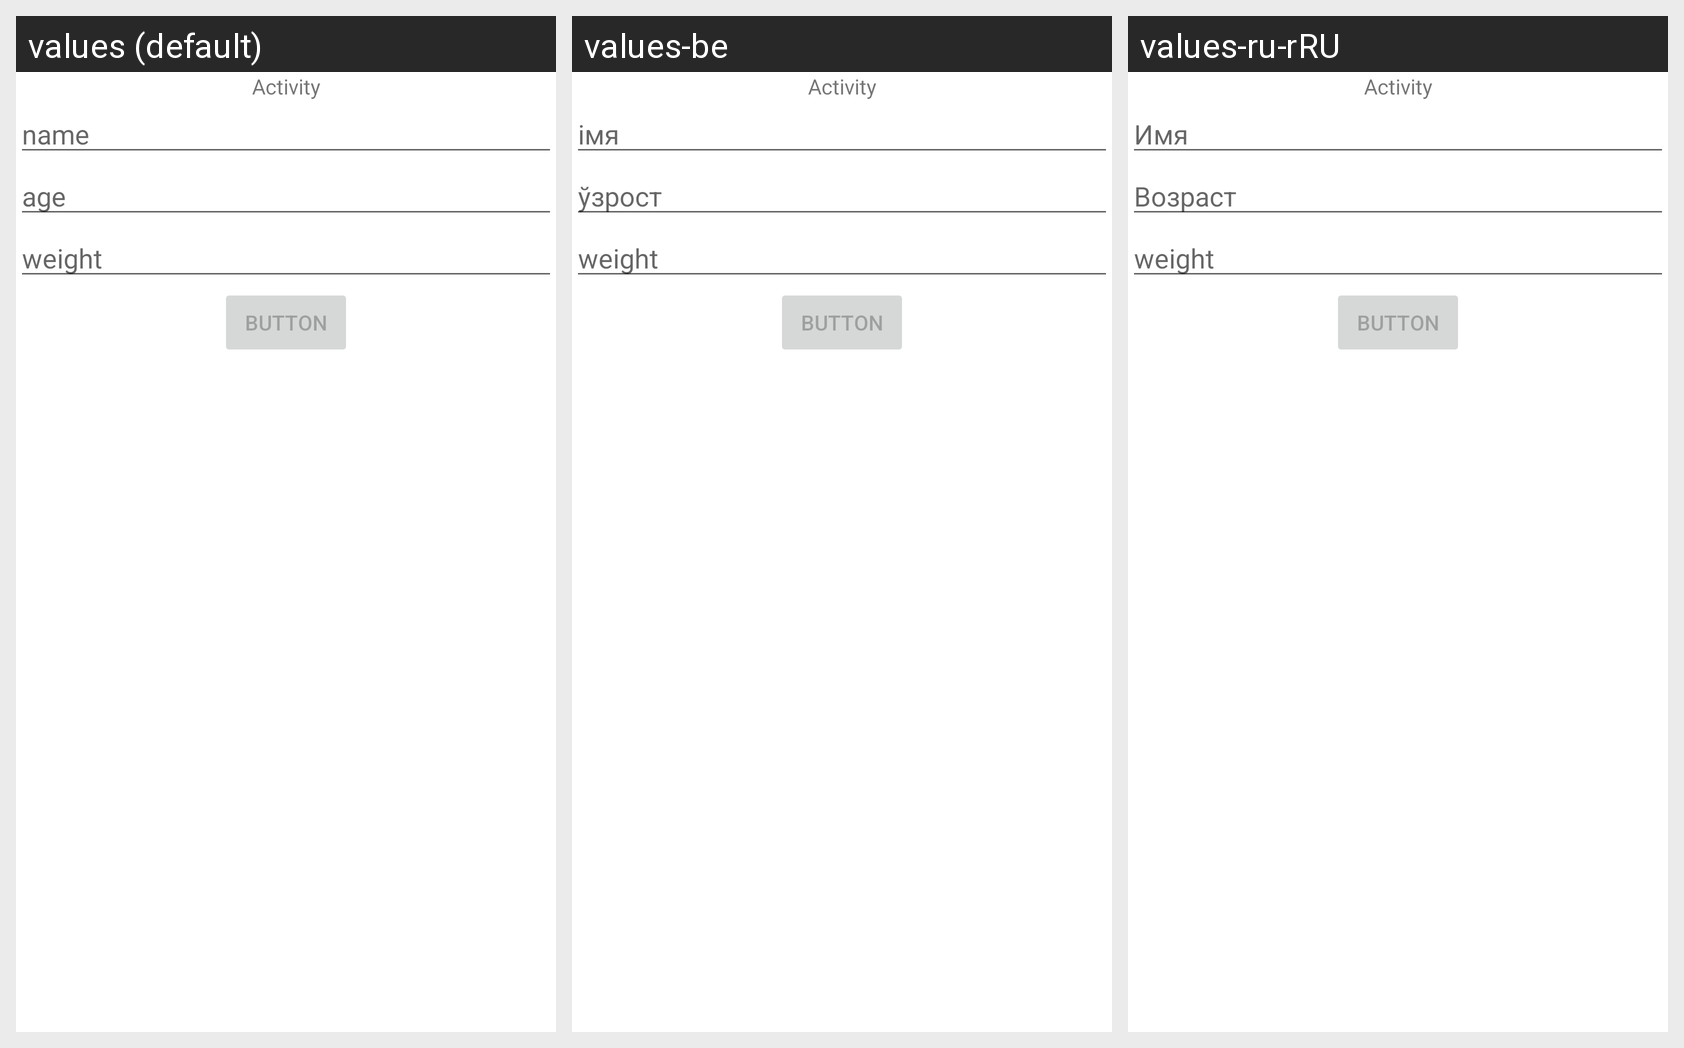

Locale-by-locale string values for the Android screen shown in this grid:
Android screen res/layout/hw5_second_task.xml rendered under 3 locales, left to right: values (default), values-be, values-ru-rRU. Device: Nexus 5 (rendered at 1080×1920; each locale shown at half size, 540×960, under a caption strip naming it); theme Theme.AndroidCourses.
Strings drawn on this screen, with the default value and each locale's value (text and hints the layout hard-codes, and strings that could not be matched under every locale, appear in the picture but are not listed):

name
  values: name
  values-be: імя
  values-ru-rRU: Имя

age
  values: age
  values-be: ўзрост
  values-ru-rRU: Возраст
